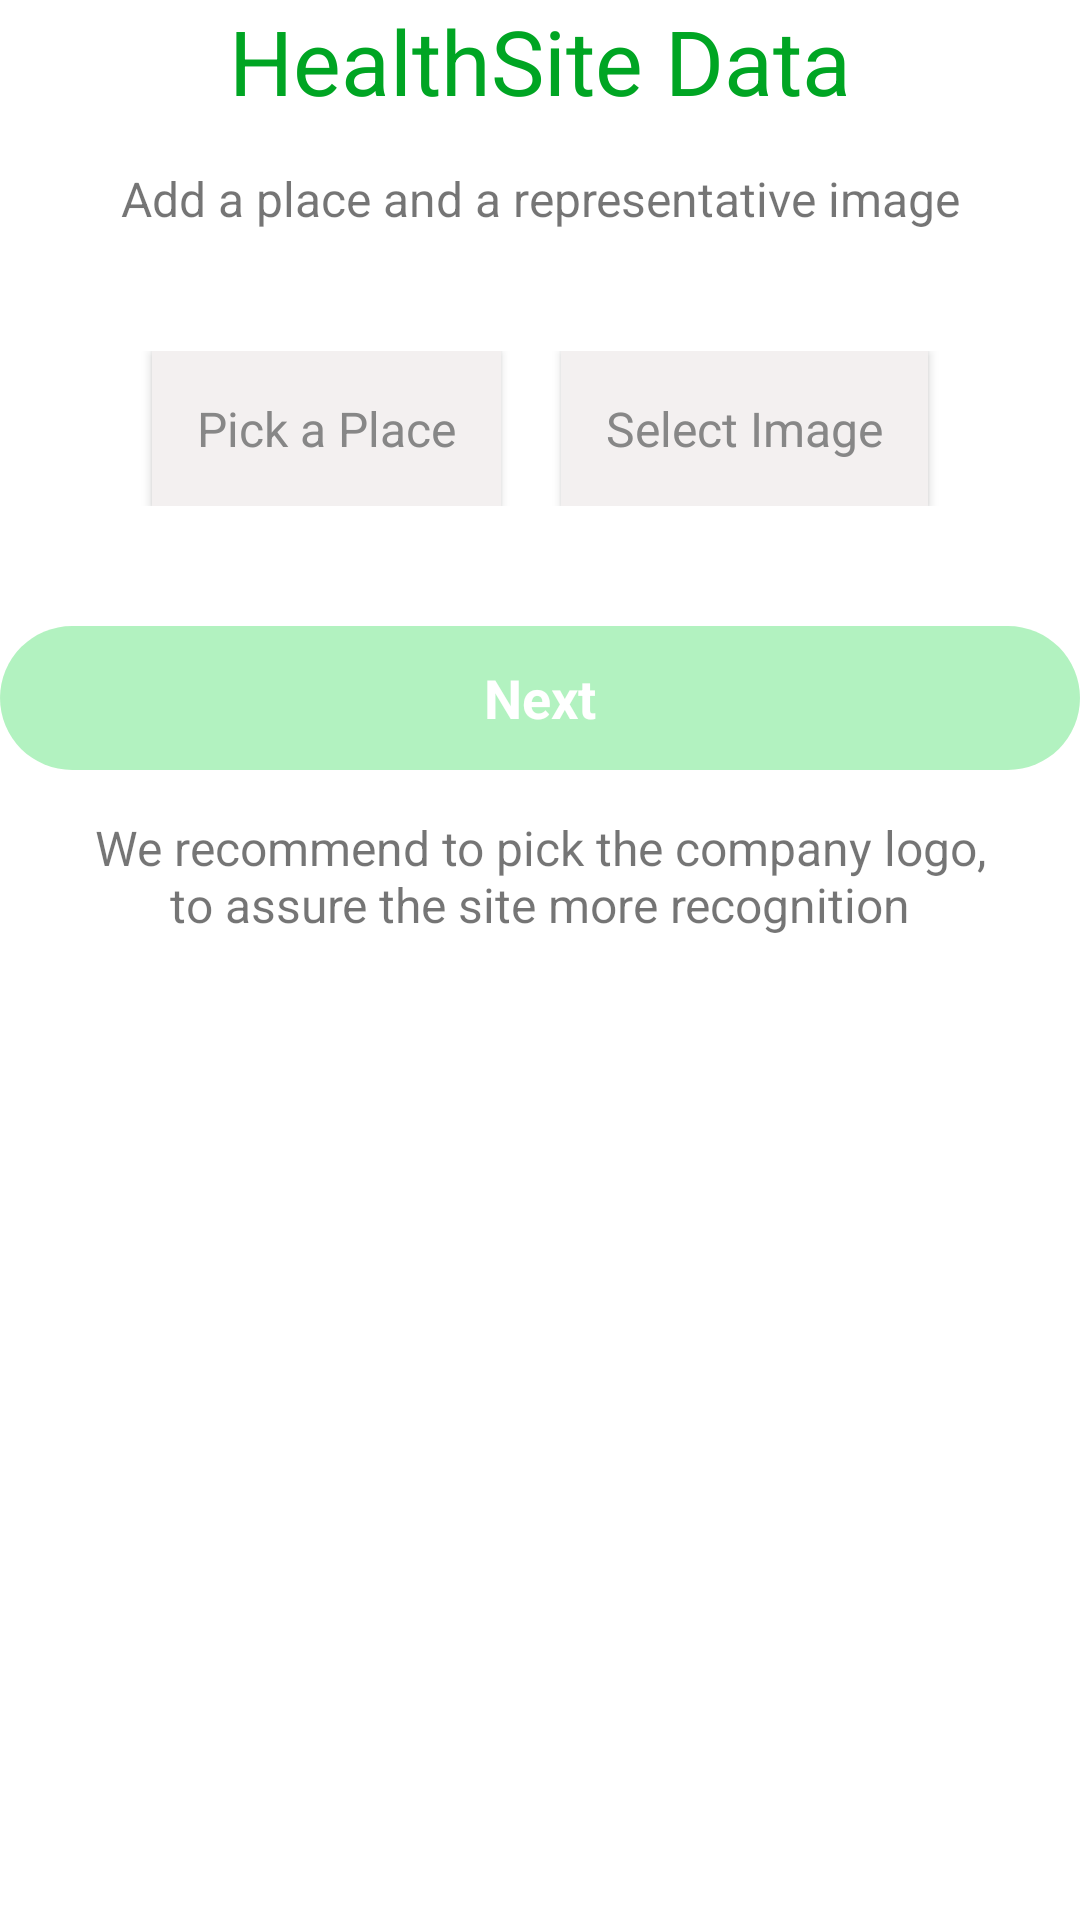

Reconstruct the res/layout file that produces this screen, plus the resources it refers to.
<!-- AndroidManifest.xml: application theme Theme.MyApp -->
<!-- res/layout/add_healthsite_pick_fragment.xml -->
<?xml version="1.0" encoding="utf-8"?>
<androidx.constraintlayout.widget.ConstraintLayout xmlns:android="http://schemas.android.com/apk/res/android"
    xmlns:tools="http://schemas.android.com/tools"
    android:layout_width="match_parent"
    android:layout_height="match_parent"
    xmlns:app="http://schemas.android.com/apk/res-auto"
    android:layout_marginTop="50dp">

    <androidx.appcompat.widget.AppCompatTextView
        android:id="@+id/pick_title"
        android:layout_width="match_parent"
        android:layout_height="wrap_content"
        android:text="@string/healthsite_data"
        android:textSize="30sp"
        android:textColor="@color/colorGreenDark"
        android:gravity="center_horizontal"
        app:layout_constraintTop_toTopOf="parent"
        app:layout_constraintStart_toStartOf="parent"/>

    <androidx.appcompat.widget.AppCompatTextView
        android:id="@+id/pick_subtitle"
        android:layout_marginTop="15dp"
        android:layout_width="match_parent"
        android:layout_height="wrap_content"
        android:text="@string/add_a_place_and_a_representative_image"
        android:gravity="center_horizontal"
        android:textSize="16sp"
        app:layout_constraintTop_toBottomOf="@id/pick_title"/>

    <androidx.appcompat.widget.LinearLayoutCompat
        android:id="@+id/pick_layout_btns"
        android:layout_width="match_parent"
        android:layout_height="wrap_content"
        android:orientation="horizontal"
        android:gravity="center_horizontal"
        android:layout_marginTop="40dp"
        app:layout_constraintTop_toBottomOf="@id/pick_subtitle">

        <androidx.appcompat.widget.AppCompatButton
            android:id="@+id/btn_add_pickplace"
            android:layout_width="wrap_content"
            android:layout_height="wrap_content"
            android:text="@string/pickplace"
            android:textAllCaps="false"
            android:background="#F3F0F0"
            android:textColor="@color/colorAccent"
            android:textSize="16sp"
            android:layout_marginRight="20dp"
            android:padding="15dp" />

        <androidx.appcompat.widget.AppCompatButton
            android:id="@+id/btn_add_image"
            android:layout_width="wrap_content"
            android:layout_height="wrap_content"
            android:text="@string/selectimage"
            android:textColor="@color/colorAccent"
            android:background="#F3F0F0"
            android:textAllCaps="false"
            android:textSize="16sp"
            android:padding="15dp"
            android:onClick="onClickSelectImageButton"/>

    </androidx.appcompat.widget.LinearLayoutCompat>

    <androidx.appcompat.widget.AppCompatButton
        android:id="@+id/btn_next_add_healhtsite_pick"
        android:layout_width="match_parent"
        android:layout_height="wrap_content"
        android:background="@drawable/btn_rounded"
        android:text="@string/next"
        android:textColor="@android:color/white"
        android:textSize="18sp"
        android:textStyle="bold"
        android:layout_gravity="top"
        android:textAllCaps="false"
        android:enabled="false"
        android:alpha="0.3"
        android:layout_marginTop="40dp"
        app:layout_constraintTop_toBottomOf="@id/pick_layout_btns"/>

    <androidx.appcompat.widget.AppCompatTextView
        android:layout_marginTop="15dp"
        android:layout_width="match_parent"
        android:layout_height="wrap_content"
        android:text="@string/we_recommend_to_pick_the_company_logo_nto_assure_the_site_more_recognition"
        android:gravity="center_horizontal"
        android:textSize="16sp"
        app:layout_constraintTop_toBottomOf="@id/btn_next_add_healhtsite_pick"/>
</androidx.constraintlayout.widget.ConstraintLayout>
<!-- resources referenced by this layout -->
<resources>
  <color name="colorAccent">#878787</color>
  <color name="colorGreenDark">#00A523</color>
  <!-- drawable btn_rounded (drawable) -->
  <?xml version="1.0" encoding="utf-8"?>
  <shape xmlns:android="http://schemas.android.com/apk/res/android" android:shape="rectangle">
  <solid android:color="@color/colorGreen"/>
  <corners android:radius="100dp"/>
  </shape>
  <string name="add_a_place_and_a_representative_image">Add a place and a representative image</string>
  <string name="healthsite_data">HealthSite Data</string>
  <string name="next">Next</string>
  <string name="pickplace">Pick a Place</string>
  <string name="selectimage">Select Image</string>
  <string name="we_recommend_to_pick_the_company_logo_nto_assure_the_site_more_recognition">We recommend to pick the company logo,\nto assure the site more recognition</string>
  <style name="Theme.MyApp" parent="Theme.MaterialComponents.Light.NoActionBar.Bridge">
          <item name="colorPrimary">@color/colorGreenDark</item>
          <item name="colorPrimaryDark">@android:color/black</item>
          <item name="android:textColorPrimary">@android:color/black</item>
          <item name="android:windowBackground">@color/White</item>
          <item name="colorAccent">@color/GreenHealth</item>
          <item name="fontFamily">@font/nunito</item>
          <item name="android:toolbarStyle">@font/pattaya</item>
      </style>
  <color name="colorGreen">#00D52E</color>
  <color name="White">#FFFFFF</color>
  <color name="GreenHealth">#009933</color>
</resources>
